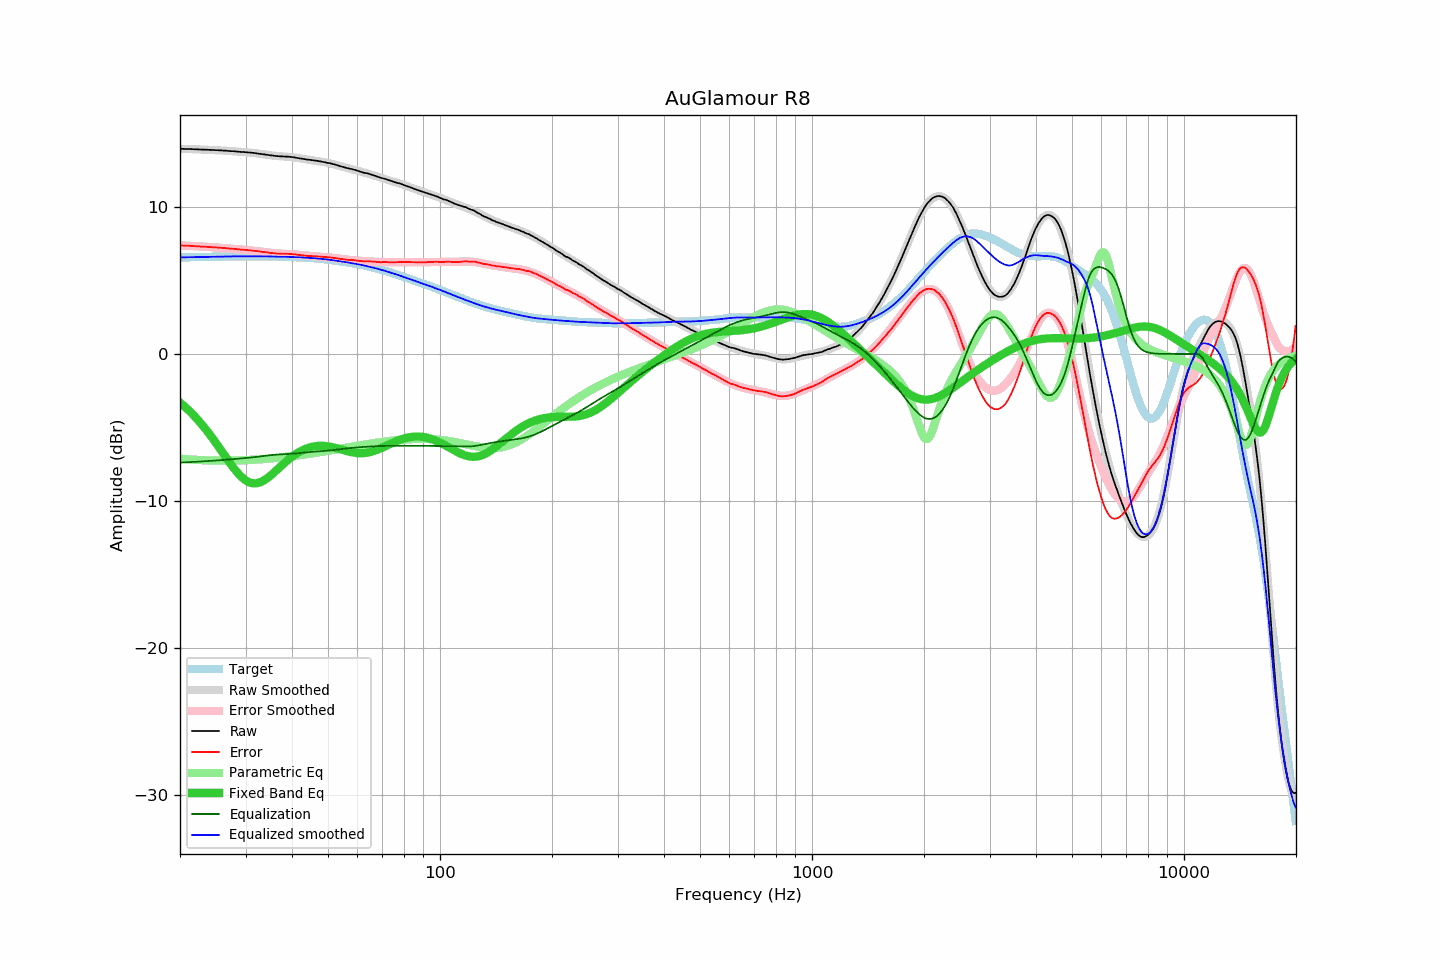

Data behind this chart, as committed beside it:
frequency, raw, error, smoothed, error_smoothed, equalization, parametric_eq, equalized_raw, equalized_smoothed, target
20.00, 13.97, 7.39, 13.97, 7.39, -7.39, -3.31, 6.57, 6.58, 6.58
20.20, 13.97, 7.39, 13.97, 7.39, -7.39, -3.40, 6.58, 6.58, 6.58
20.40, 13.97, 7.39, 13.96, 7.38, -7.38, -3.49, 6.58, 6.58, 6.58
20.61, 13.96, 7.37, 13.96, 7.38, -7.38, -3.59, 6.58, 6.58, 6.58
20.81, 13.96, 7.37, 13.96, 7.37, -7.37, -3.69, 6.58, 6.58, 6.58
21.02, 13.96, 7.37, 13.95, 7.37, -7.37, -3.79, 6.59, 6.59, 6.59
21.23, 13.96, 7.37, 13.95, 7.36, -7.36, -3.90, 6.60, 6.59, 6.59
21.44, 13.95, 7.36, 13.95, 7.36, -7.36, -4.01, 6.59, 6.59, 6.59
21.66, 13.95, 7.35, 13.94, 7.35, -7.35, -4.12, 6.60, 6.59, 6.59
21.87, 13.94, 7.34, 13.94, 7.34, -7.34, -4.23, 6.59, 6.60, 6.60
22.09, 13.94, 7.34, 13.94, 7.34, -7.34, -4.35, 6.60, 6.60, 6.60
22.31, 13.93, 7.33, 13.93, 7.33, -7.33, -4.47, 6.60, 6.60, 6.60
22.54, 13.93, 7.32, 13.93, 7.33, -7.33, -4.59, 6.60, 6.60, 6.60
22.76, 13.92, 7.31, 13.92, 7.32, -7.32, -4.72, 6.60, 6.60, 6.60
22.99, 13.92, 7.31, 13.92, 7.31, -7.31, -4.85, 6.60, 6.61, 6.61
23.22, 13.92, 7.31, 13.91, 7.31, -7.31, -4.99, 6.61, 6.61, 6.61
23.45, 13.91, 7.30, 13.91, 7.30, -7.30, -5.12, 6.61, 6.61, 6.61
23.69, 13.91, 7.29, 13.90, 7.29, -7.29, -5.26, 6.61, 6.61, 6.61
23.92, 13.90, 7.28, 13.90, 7.29, -7.29, -5.41, 6.61, 6.61, 6.61
24.16, 13.90, 7.28, 13.89, 7.28, -7.28, -5.55, 6.62, 6.62, 6.62
24.40, 13.89, 7.27, 13.89, 7.27, -7.27, -5.70, 6.62, 6.62, 6.62
24.65, 13.89, 7.27, 13.89, 7.26, -7.26, -5.85, 6.62, 6.62, 6.62
24.89, 13.88, 7.25, 13.88, 7.26, -7.26, -6.00, 6.62, 6.62, 6.62
25.14, 13.88, 7.25, 13.87, 7.25, -7.25, -6.16, 6.63, 6.63, 6.63
25.39, 13.87, 7.24, 13.87, 7.24, -7.24, -6.31, 6.63, 6.63, 6.63
25.65, 13.87, 7.24, 13.86, 7.23, -7.23, -6.47, 6.63, 6.63, 6.63
25.91, 13.86, 7.22, 13.86, 7.22, -7.22, -6.63, 6.63, 6.63, 6.63
26.16, 13.85, 7.21, 13.85, 7.21, -7.21, -6.79, 6.63, 6.63, 6.63
26.43, 13.85, 7.21, 13.84, 7.21, -7.21, -6.94, 6.64, 6.64, 6.64
26.69, 13.84, 7.20, 13.83, 7.20, -7.20, -7.10, 6.64, 6.64, 6.64
26.96, 13.83, 7.19, 13.83, 7.19, -7.19, -7.26, 6.64, 6.64, 6.64
27.23, 13.82, 7.18, 13.82, 7.18, -7.18, -7.41, 6.64, 6.64, 6.64
27.50, 13.81, 7.16, 13.81, 7.17, -7.17, -7.56, 6.64, 6.64, 6.64
27.77, 13.81, 7.16, 13.80, 7.16, -7.16, -7.71, 6.65, 6.64, 6.64
28.05, 13.80, 7.15, 13.80, 7.15, -7.15, -7.85, 6.65, 6.65, 6.65
28.33, 13.79, 7.14, 13.79, 7.14, -7.14, -7.98, 6.65, 6.65, 6.65
28.62, 13.78, 7.13, 13.78, 7.13, -7.13, -8.11, 6.65, 6.65, 6.65
28.90, 13.77, 7.12, 13.77, 7.12, -7.12, -8.23, 6.64, 6.65, 6.65
29.19, 13.76, 7.11, 13.76, 7.11, -7.11, -8.34, 6.64, 6.65, 6.65
29.48, 13.76, 7.11, 13.75, 7.10, -7.10, -8.44, 6.65, 6.65, 6.65
29.78, 13.75, 7.09, 13.75, 7.09, -7.09, -8.53, 6.65, 6.65, 6.65
30.08, 13.74, 7.08, 13.74, 7.08, -7.08, -8.61, 6.65, 6.65, 6.65
30.38, 13.73, 7.07, 13.73, 7.07, -7.07, -8.67, 6.65, 6.65, 6.65
30.68, 13.72, 7.06, 13.72, 7.06, -7.06, -8.72, 6.65, 6.65, 6.65
30.99, 13.71, 7.05, 13.70, 7.05, -7.05, -8.76, 6.65, 6.65, 6.65
31.30, 13.70, 7.04, 13.69, 7.04, -7.04, -8.79, 6.66, 6.65, 6.65
31.61, 13.69, 7.03, 13.68, 7.03, -7.03, -8.80, 6.66, 6.65, 6.65
31.93, 13.67, 7.01, 13.67, 7.02, -7.02, -8.80, 6.65, 6.65, 6.65
32.24, 13.66, 7.01, 13.65, 7.00, -7.00, -8.79, 6.66, 6.65, 6.65
32.57, 13.64, 6.99, 13.64, 6.99, -6.99, -8.76, 6.65, 6.65, 6.65
32.89, 13.63, 6.98, 13.62, 6.97, -6.97, -8.72, 6.65, 6.65, 6.65
33.22, 13.61, 6.96, 13.61, 6.96, -6.96, -8.68, 6.65, 6.65, 6.65
33.55, 13.60, 6.95, 13.59, 6.94, -6.94, -8.62, 6.65, 6.65, 6.65
33.89, 13.58, 6.93, 13.58, 6.93, -6.93, -8.55, 6.65, 6.65, 6.65
34.23, 13.57, 6.92, 13.56, 6.92, -6.92, -8.47, 6.65, 6.65, 6.65
34.57, 13.55, 6.90, 13.55, 6.90, -6.90, -8.39, 6.64, 6.64, 6.65
34.92, 13.53, 6.88, 13.53, 6.89, -6.89, -8.31, 6.64, 6.64, 6.64
35.27, 13.52, 6.87, 13.52, 6.88, -6.88, -8.21, 6.64, 6.64, 6.64
35.62, 13.51, 6.87, 13.51, 6.87, -6.87, -8.12, 6.64, 6.64, 6.64
35.97, 13.49, 6.85, 13.49, 6.86, -6.86, -8.02, 6.63, 6.64, 6.64
... 635 more rows
